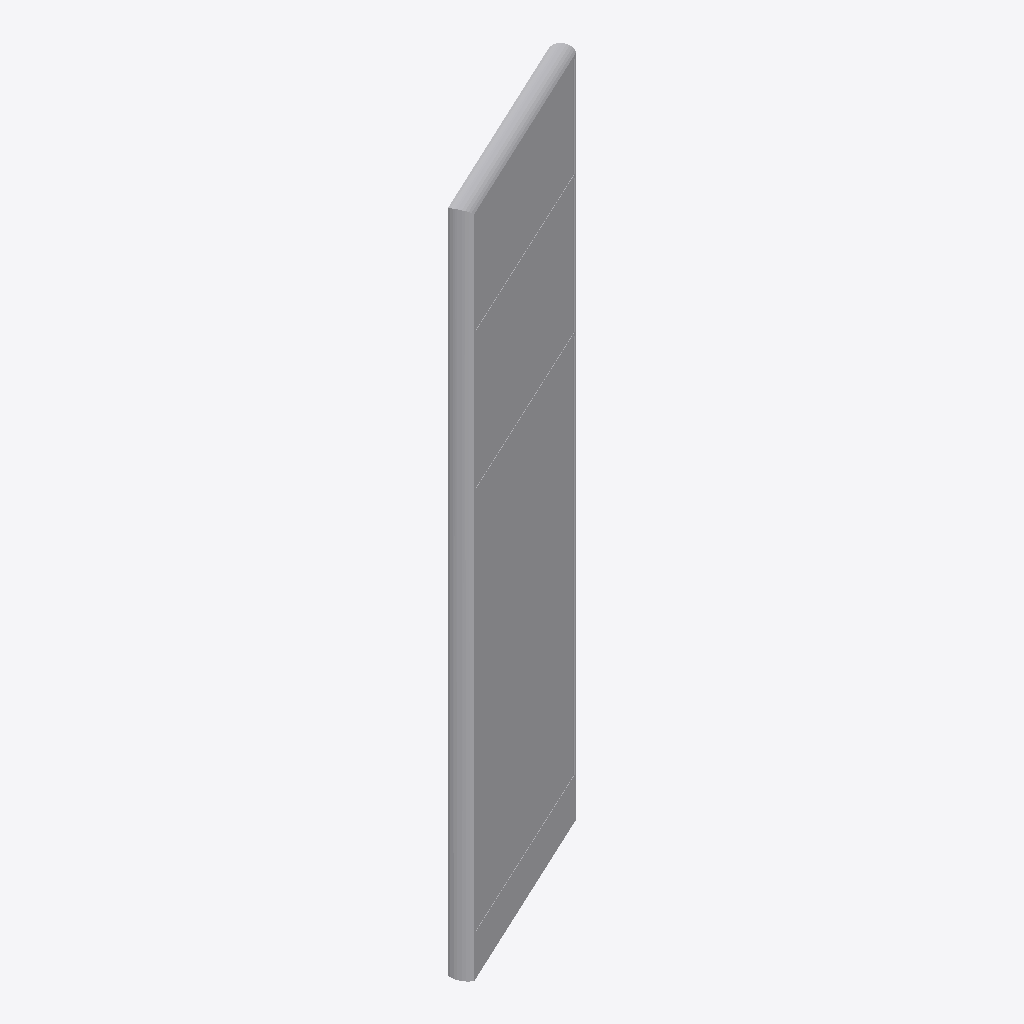
Isometric view of an IFC building model (IFC-SPF (STEP), schema IFC4, length unit millimetre), seen from the south-west, elements coloured by IFC class: 1 other element (light grey).
Extent 0.6 m × 0.3 m × 2.0 m (x, y, z). Elements (1): 1 IfcFurniture.

HEADER;
FILE_DESCRIPTION(('ViewDefinition [CoordinationView]'),'2;1');
FILE_NAME('','2025-04-16T18:47:07',(),(),'IfcOpenShell 0.7.0','IfcOpenShell 0.7.0','');
FILE_SCHEMA(('IFC4'));
ENDSEC;
DATA;
#1=IFCPROJECT('1S$Wdoa15ADBC2L5CQw_l9',$,'My Project',$,$,$,$,(#68),#45);
#1390=IFCSITE('0Ulaz1_ef5uhCh9pw3tkZ_',#1389,'My Site',$,$,$,$,$,$,$,$,$,$,$);
#1388=IFCFURNITURE('3QdCxYwwHEiBWCjC9NXDNI',#51,$,$,$,#1399,#1387,$,$);
ENDSEC;
